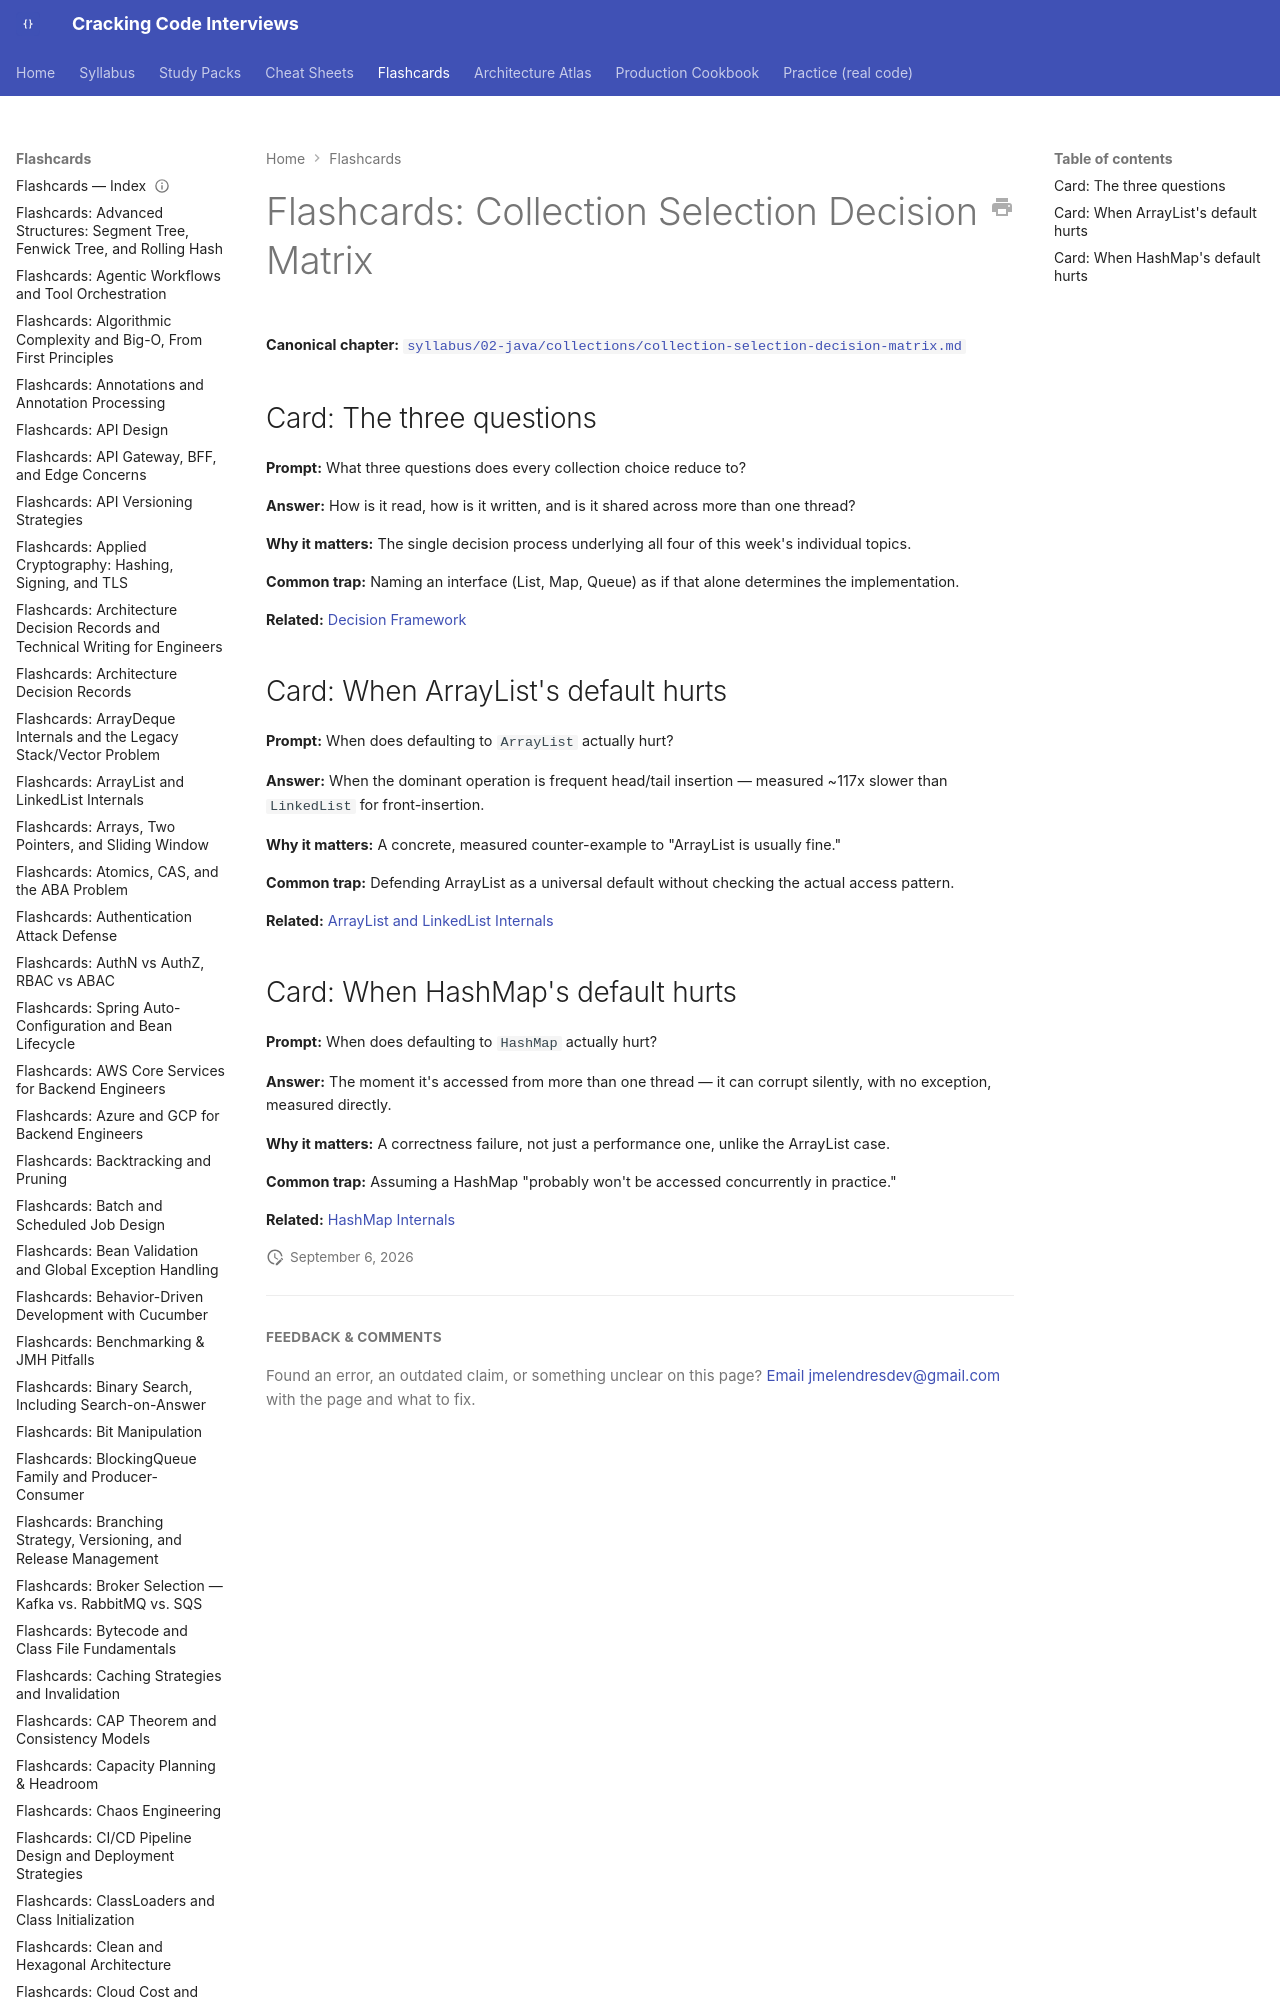

repository: JuanMelendres/cracking-code-interviews · page: flashcards/collection-selection-decision-matrix/index.html · generator: mkdocs

---
title: "Flashcards: Collection Selection Decision Matrix"
slug: collection-selection-decision-matrix
document_type: flashcard-deck
domain: collections
topic_id: T-209
canonical: ../syllabus/02-java/collections/collection-selection-decision-matrix.md
last_upda
